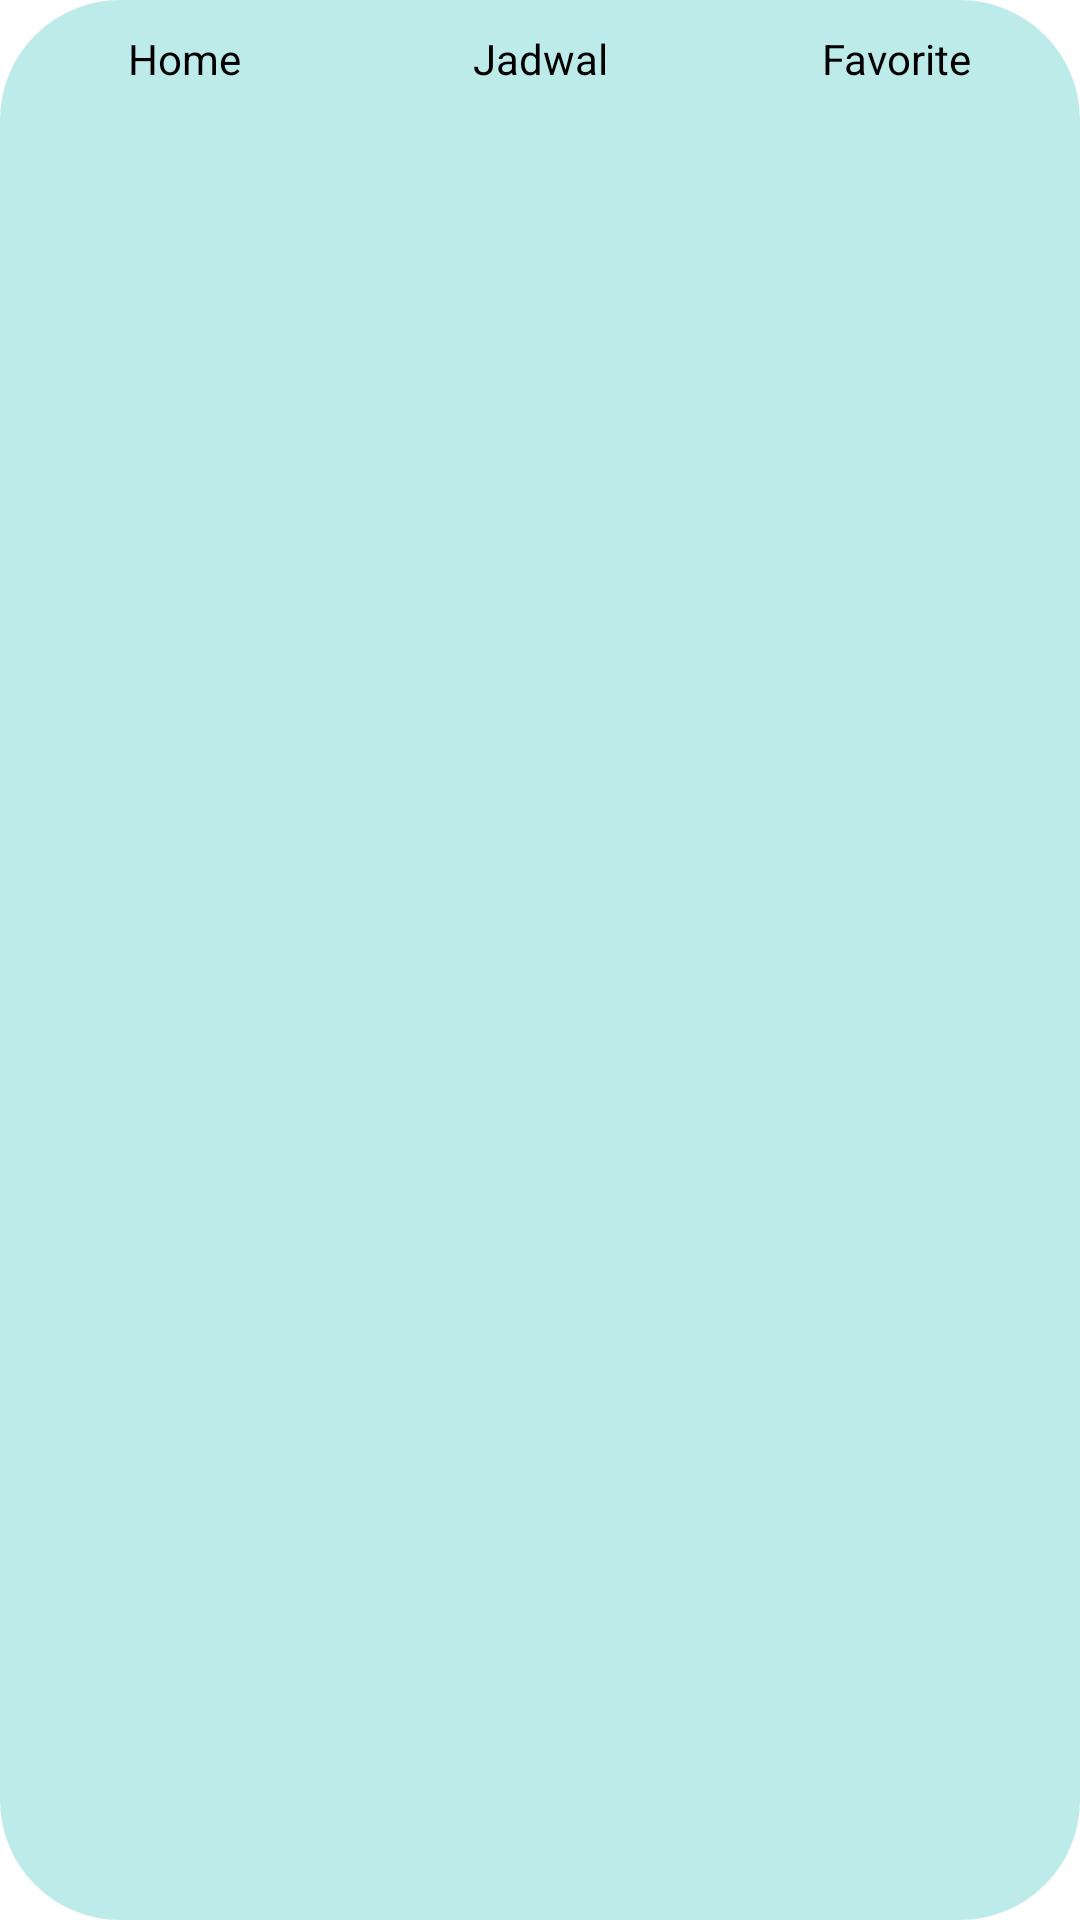

Android layout source for this screen:
<!-- AndroidManifest.xml: application theme Theme.Kumpulan -->
<!-- res/layout/tab_layout.xml -->
<?xml version="1.0" encoding="utf-8"?>
<LinearLayout xmlns:android="http://schemas.android.com/apk/res/android"
    android:layout_width="match_parent"
    android:layout_height="wrap_content"
    android:background="@drawable/tab_selection"
    android:orientation="horizontal"
    android:padding="2dp">

    <TextView
        android:id="@+id/tv_home"
        android:layout_width="0dp"
        android:layout_height="wrap_content"
        android:layout_weight="1"
        android:textColor="?attr/colorOnSecondary"
        android:background="@drawable/tab_background"
        android:gravity="center"
        android:padding="8dp"
        android:text="Home"
        android:textSize="14sp" />

    <TextView
        android:id="@+id/tv_jadwal"
        android:layout_width="0dp"
        android:layout_height="wrap_content"
        android:layout_weight="1"
        android:textColor="?attr/colorOnSecondary"
        android:background="@drawable/tab_background"
        android:gravity="center"
        android:padding="8dp"
        android:text="Jadwal"
        android:textSize="14sp" />

    <TextView
        android:id="@+id/tv_favorite"
        android:textColor="?attr/colorOnSecondary"
        android:layout_width="0dp"
        android:layout_height="wrap_content"
        android:layout_weight="1"
        android:background="@drawable/tab_background"
        android:gravity="center"
        android:padding="8dp"
        android:text="Favorite"
        android:textSize="14sp" />

</LinearLayout>
<!-- resources referenced by this layout -->
<resources>
  <!-- drawable tab_background (drawable) -->
  <?xml version="1.0" encoding="utf-8"?>
  <selector xmlns:android="http://schemas.android.com/apk/res/android">
      <item android:state_selected="true">
          <shape android:shape="rectangle">
              <solid android:color="@color/white" />
              <corners android:radius="40dp" />
          </shape>
      </item>
      <item>
          <shape android:shape="rectangle">
              <solid android:color="@android:color/transparent" />
              <corners android:radius="10dp" />
          </shape>
      </item>
  </selector>
  <!-- drawable tab_selection (drawable) -->
  <?xml version= "1.0" encoding= "utf-8" ?>
  <shape xmlns:android="http://schemas.android.com/apk/res/android"
      android:shape="rectangle">
      <corners android:radius="40dp"/>
      <solid android:color="?attr/colorPrimary" />
  </shape>
  <style name="Theme.Kumpulan" parent="Base.Theme.Kumpulan" />
  <color name="white">#FFFFFFFF</color>
  <style name="Base.Theme.Kumpulan" parent="Theme.Material3.DayNight.NoActionBar">
          <item name="colorPrimary">@color/list</item>
          <item name="colorPrimaryVariant">@color/list</item>
          <item name="colorOnPrimary">@color/white</item>
          <item name="colorSecondary">@color/back_search</item>
          <item name="colorSecondaryVariant">@color/back_search</item>
          <item name="colorOnSecondary">@color/black</item>
          <item name="android:colorBackground">@color/white</item>
  
  
  
      </style>
  <color name="list">#BCEBEA</color>
  <color name="back_search">#E9E9E9</color>
  <color name="black">#FF000000</color>
</resources>
